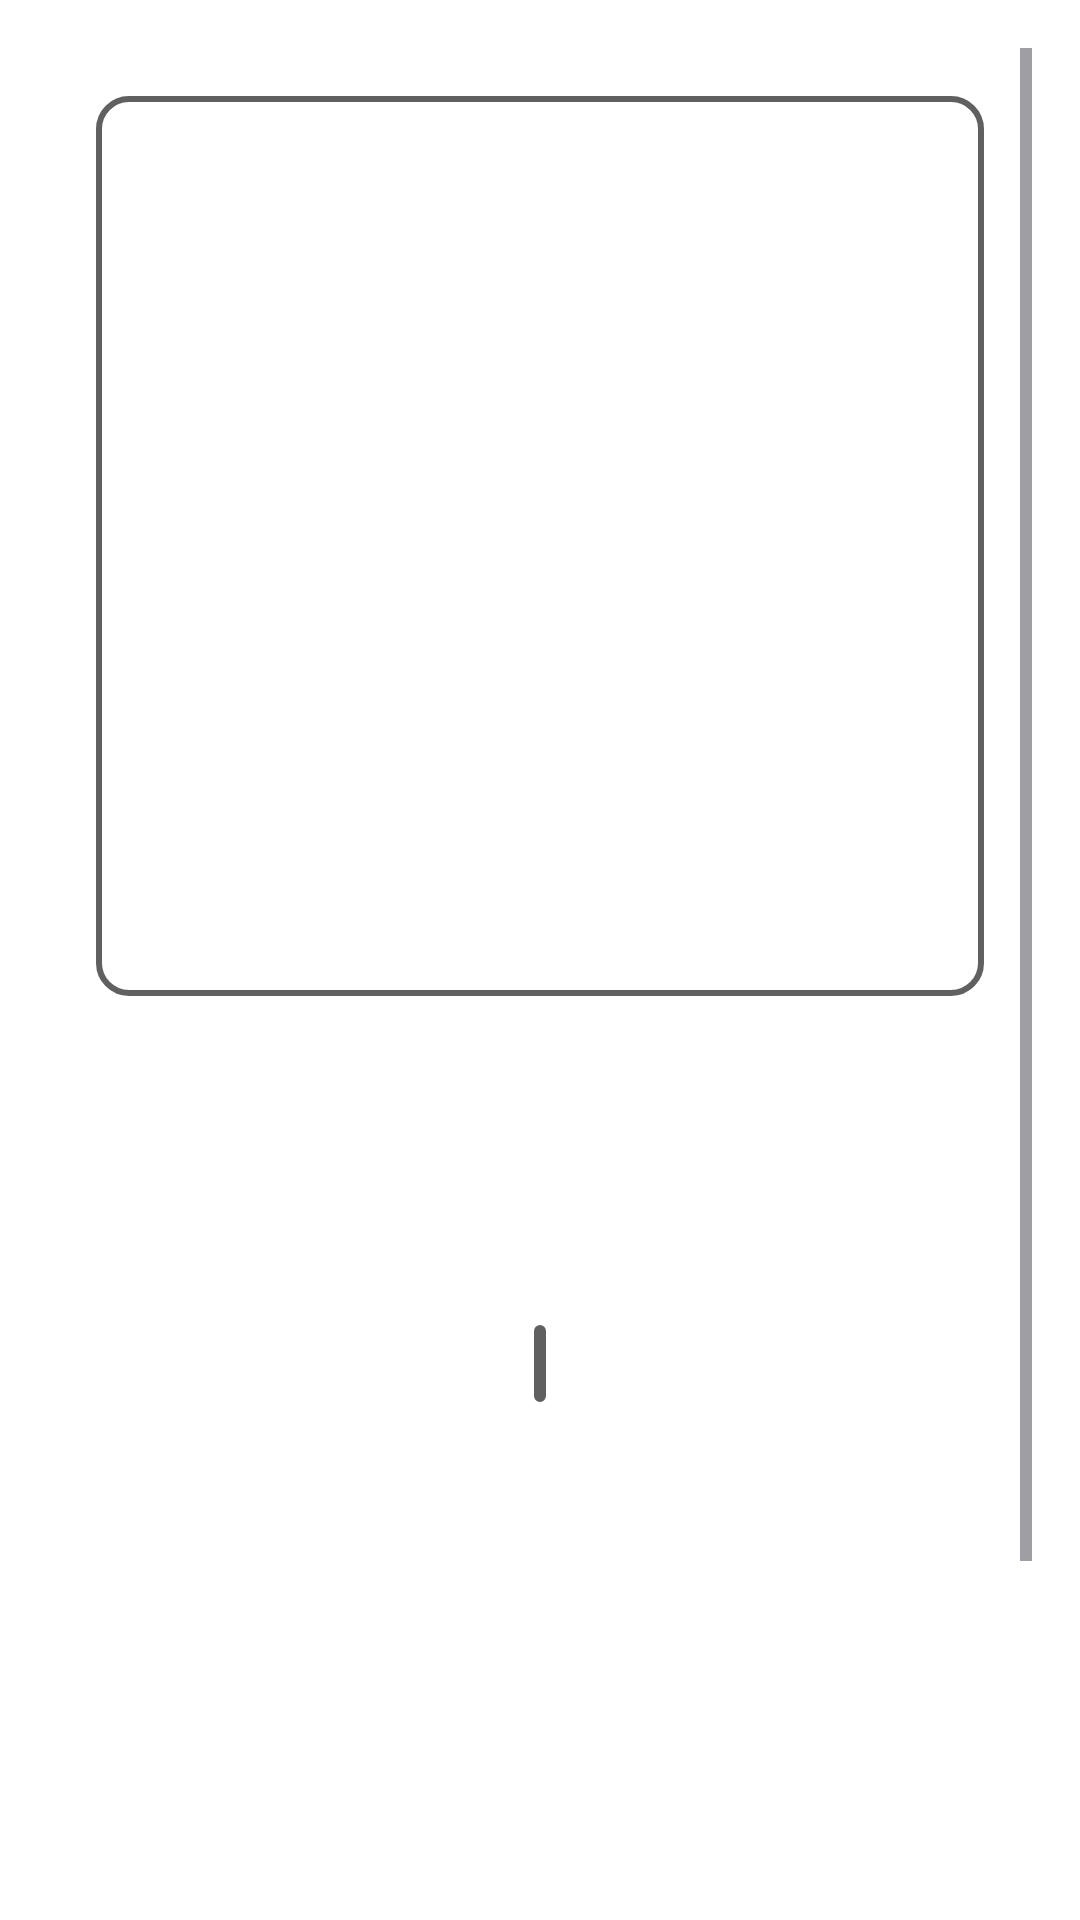

Here is an Android app screen rendered from its layout file. Give the layout XML and the strings, colors and styles it references.
<!-- AndroidManifest.xml: application theme Theme.MyApplication -->
<!-- res/layout/fragment_detail.xml -->
<ScrollView xmlns:android="http://schemas.android.com/apk/res/android"
    android:layout_width="match_parent"
    android:layout_height="match_parent"
    android:padding="16dp"
    android:background="@color/white">

    <LinearLayout
        android:layout_width="match_parent"
        android:layout_height="wrap_content"
        android:orientation="vertical"
        android:padding="16dp"
        android:background="@color/white"
        android:layout_gravity="center_horizontal"
        android:gravity="center_horizontal">

        <ImageView
            android:id="@+id/imageViewDetail"
            android:layout_width="match_parent"
            android:layout_height="300dp"
            android:scaleType="centerCrop"
            android:layout_marginBottom="16dp"
            android:contentDescription="@string/meuble_image"
            android:elevation="8dp"
            android:padding="10dp"
            android:background="@drawable/rounded_black_border"/>

        <TextView
            android:id="@+id/textViewDetailName"
            android:layout_width="wrap_content"
            android:layout_height="wrap_content"
            android:textStyle="bold"
            android:textSize="28sp"
            android:textColor="@color/black"
            android:layout_marginBottom="8dp"
            android:gravity="center_horizontal"
            android:shadowColor="@color/black"
            android:shadowDx="0"
            android:shadowDy="2"
            android:shadowRadius="2" />

        <TextView
            android:id="@+id/textViewDetailPrice"
            android:layout_width="wrap_content"
            android:layout_height="wrap_content"
            android:textSize="24sp"
            android:textColor="@color/black"
            android:layout_marginBottom="16dp"
            android:gravity="center_horizontal"
            android:shadowColor="@color/black"
            android:shadowDx="0"
            android:shadowDy="2"
            android:shadowRadius="2" />

        <TextView
            android:id="@+id/textViewDetailMaterial"
            android:layout_width="wrap_content"
            android:layout_height="wrap_content"
            android:textSize="16sp"
            android:textColor="@color/black"
            android:layout_marginBottom="8dp"
            android:gravity="center_horizontal"
            android:shadowColor="@color/black"
            android:shadowDx="0"
            android:shadowDy="1"
            android:shadowRadius="1"
            android:padding="2dp"
            android:background="@drawable/rounded_black_border" />

        <TextView
            android:id="@+id/textViewDetailColor"
            android:layout_width="wrap_content"
            android:layout_height="wrap_content"
            android:textSize="16sp"
            android:textColor="@color/black"
            android:layout_marginBottom="8dp"
            android:gravity="center_horizontal"
            android:shadowColor="@color/black"
            android:shadowDx="0"
            android:shadowDy="1"
            android:shadowRadius="1" />

        <TextView
            android:id="@+id/textViewDetailDescription"
            android:layout_width="wrap_content"
            android:layout_height="wrap_content"
            android:textSize="18sp"
            android:textColor="@color/black"
            android:layout_marginBottom="16dp"
            android:gravity="center_horizontal"
            android:shadowColor="@color/black"
            android:shadowDx="0"
            android:shadowDy="1"
            android:shadowRadius="1" />

        <Button
            android:id="@+id/buttonAddToCart"
            style="@style/PrimaryButtonStyle"
            android:layout_width="wrap_content"
            android:layout_height="wrap_content"
            android:text="@string/meuble_page_add_basket"
            android:layout_gravity="center_horizontal" />

        <Button
            android:id="@+id/buttonToHomeFromDetail"
            style="@style/PrimaryButtonStyle"
            android:layout_width="wrap_content"
            android:layout_height="wrap_content"
            android:text="@string/previous"
            android:layout_gravity="center_horizontal" />

        <TextView
            android:layout_width="wrap_content"
            android:layout_height="wrap_content"
            android:layout_marginTop="16dp"
            android:layout_marginBottom="8dp"
            android:elevation="8dp"
            android:gravity="center_horizontal"
            android:padding="6dp"
            android:shadowColor="@color/black"
            android:shadowDx="0"
            android:shadowDy="2"
            android:shadowRadius="2"
            android:text="@string/home_page_partners"
            android:textColor="@color/darkGray" />

        <androidx.recyclerview.widget.RecyclerView
            android:id="@+id/recyclerViewSimilarProducts"
            android:layout_width="match_parent"
            android:layout_height="wrap_content"
            android:orientation="horizontal"
            android:layout_marginBottom="16dp" />
    </LinearLayout>
</ScrollView>
<!-- resources referenced by this layout -->
<resources>
  <color name="black">#000000</color>
  <color name="darkGray">#202122</color>
  <color name="white">#FFFFFF</color>
  <!-- drawable rounded_black_border (drawable) -->
  <?xml version="1.0" encoding="utf-8"?>
  <shape xmlns:android="http://schemas.android.com/apk/res/android">
      <solid android:color="@android:color/transparent"/> 
      <stroke android:width="2dp" android:color="@color/textColorSecondary" /> 
      <corners android:radius="10dp"/> 
  </shape>
  <string name="home_page_partners">Découvrez nos partenaires de confiance</string>
  <string name="meuble_image">Image de meuble</string>
  <string name="meuble_page_add_basket">Ajouter au panier</string>
  <string name="previous">Retour</string>
  <style name="PrimaryButtonStyle" parent="Widget.MaterialComponents.Button">
          <item name="android:backgroundTint">@color/buttonColorPrimary</item>
          <item name="android:textColor">@color/buttonColorSecondary</item>
          <item name="android:padding">16dp</item>
          <item name="android:textSize">16sp</item>
          <item name="android:layout_margin">8dp</item>
          <item name="shapeAppearanceOverlay">@style/ButtonShape</item>
      </style>
  <style name="Theme.MyApplication" parent="Base.Theme.MyApplication" />
  <color name="textColorSecondary">#606060</color>
  <color name="buttonColorPrimary">#000000</color>
  <color name="buttonColorSecondary">#FFFFFF</color>
  <style name="ButtonShape" parent="">
          <item name="cornerFamily">rounded</item>
          <item name="cornerSize">8dp</item>
      </style>
  <style name="Base.Theme.MyApplication" parent="Theme.Material3.DayNight.NoActionBar">
          
          <item name="colorPrimary">@color/primaryColor</item>
          <item name="colorOnPrimary">@color/black</item>
          <item name="colorSecondary">@color/secondaryColor</item>
          <item name="colorOnSecondary">@color/black</item>
          <item name="colorSurface">@color/white</item>
          <item name="colorOnSurface">@color/black</item>
      </style>
  <color name="primaryColor">#FFFFFF</color>
  <color name="secondaryColor">#F0F0F0</color>
</resources>
